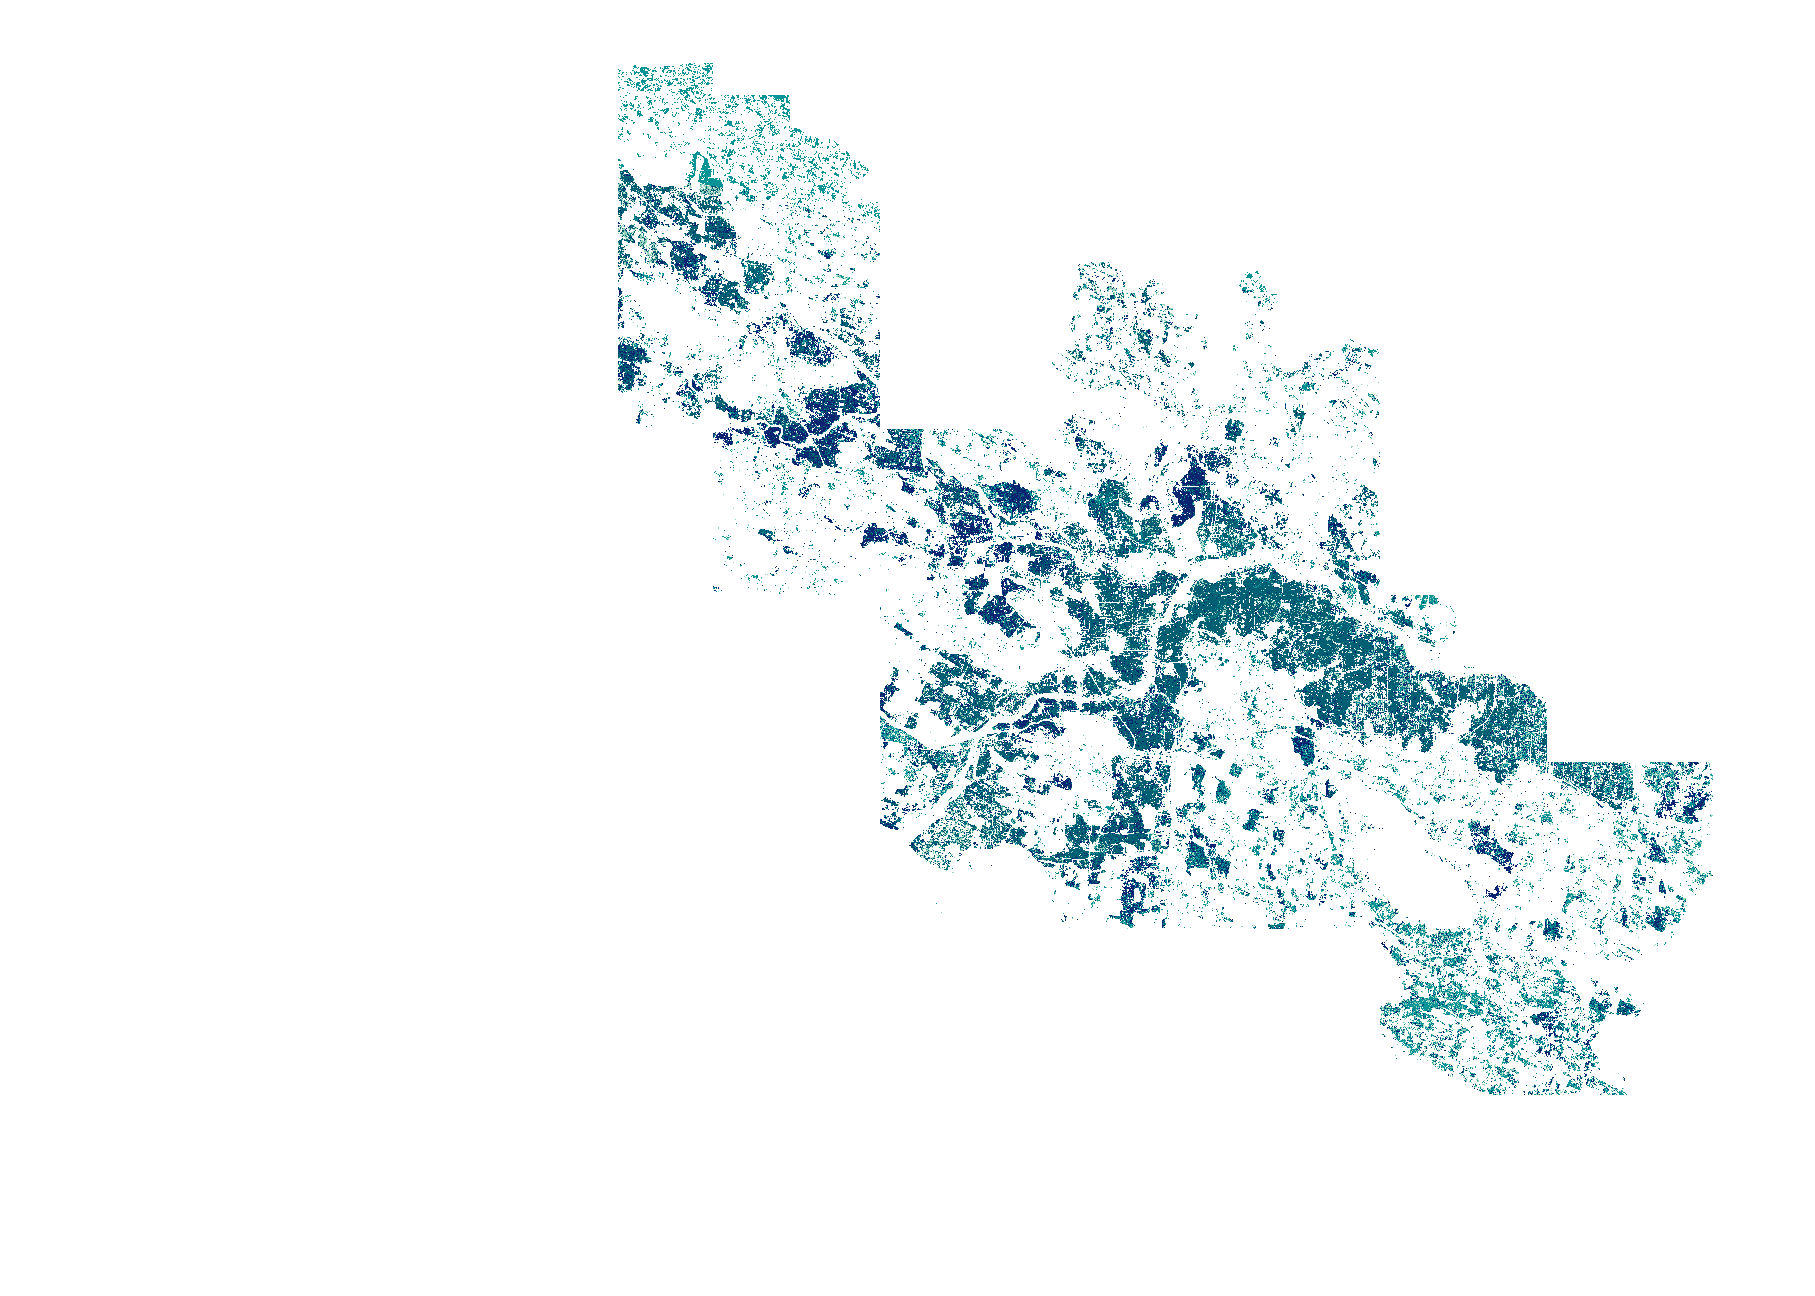

The data file committed next to this chart (first rows):
category, area_ha, pct, month, season, season_total_ha, is_median, color
Kar Season — May, 53423, 46.6, May, Kar, 114677, False, #E9D8A6
Kar Season — Jun, 36586, 31.9, Jun, Kar, 114677, True, #EE9B00
Kar Season — Jul, 6939, 6.1, Jul, Kar, 114677, False, #CA6702
Kar Season — Aug, 17729, 15.5, Aug, Kar, 114677, False, #BB3E03
Pishanam Season — Sep, 27857, 24.3, Sep, Pishanam, 114677, False, #0A9396
Pishanam Season — Oct, 15539, 13.6, Oct, Pishanam, 114677, False, #94D2BD
Pishanam Season — Nov, 45342, 39.5, Nov, Pishanam, 114677, True, #005F73
Pishanam Season — Dec, 25939, 22.6, Dec, Pishanam, 114677, False, #0A2472
